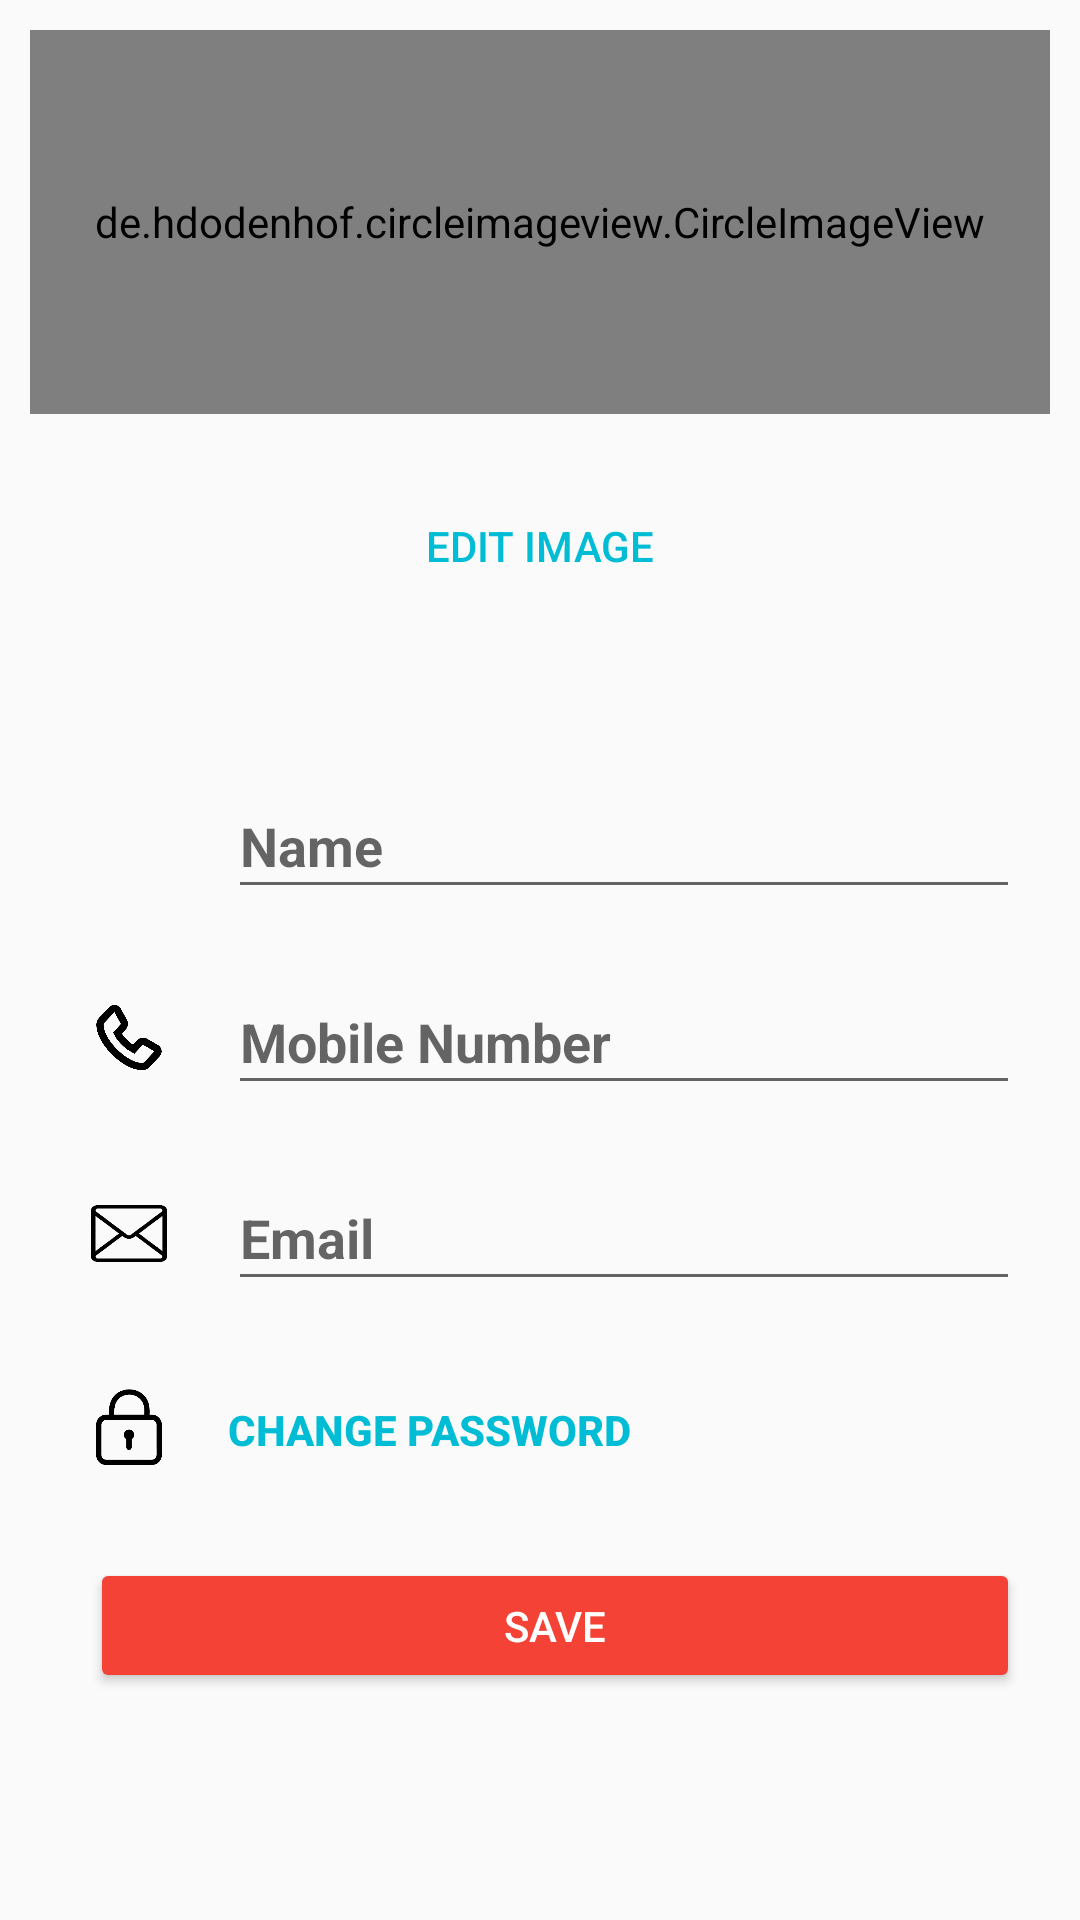

Write the Android layout XML for this screen, with the resource values it uses.
<!-- AndroidManifest.xml: application theme Theme.YLIFEBSB -->
<!-- res/layout/activity_user_profile.xml -->
<?xml version="1.0" encoding="utf-8"?>
<androidx.constraintlayout.widget.ConstraintLayout xmlns:android="http://schemas.android.com/apk/res/android"
    xmlns:app="http://schemas.android.com/apk/res-auto"
    xmlns:tools="http://schemas.android.com/tools"
    android:layout_width="match_parent"
    android:layout_height="match_parent"
    tools:context=".userProfile">
    <LinearLayout
        android:layout_width="match_parent"
        android:layout_height="match_parent"
        android:orientation="vertical"
        android:layout_margin="10dp"
        android:weightSum="100">
        <LinearLayout
            android:layout_width="match_parent"
            android:layout_height="0dp"
            android:layout_weight="40"
            android:orientation="vertical"
            android:weightSum="10">
            <de.hdodenhof.circleimageview.CircleImageView
                xmlns:app="http://schemas.android.com/apk/res-auto"
                android:id="@+id/profile_image"
                android:layout_width="match_parent"
                android:layout_height="0dp"
                android:layout_weight="8"
                android:src="@drawable/userprofile"
                app:civ_border_color="#FF000000"
                app:civ_border_width="2dp"
                app:layout_constraintEnd_toEndOf="parent"
                app:layout_constraintStart_toStartOf="parent"
                app:layout_constraintTop_toTopOf="parent" />
            <Button
                android:id="@+id/chooseImageBtn"
                android:layout_width="match_parent"
                android:layout_height="wrap_content"
                android:layout_marginHorizontal="100dp"
                android:text="Edit Image"
                android:textColor="#00BCD4"
                android:background="@android:color/transparent"
                android:layout_marginVertical="20dp"
                android:gravity="center"/>
        </LinearLayout>
        <LinearLayout
            android:layout_width="match_parent"
            android:layout_height="0dp"
            android:layout_weight="60"
            android:weightSum="10"
            android:orientation="vertical">
            <LinearLayout
                android:layout_width="match_parent"
                android:layout_height="0dp"
                android:orientation="horizontal"
                android:layout_weight="2"
                android:weightSum="10">
                <ImageView
                    android:layout_width="0dp"
                    android:layout_weight="2"
                    android:src="@drawable/name"
                    android:padding="8dp"
                    android:layout_height="45dp"/>
                <EditText
                    android:id="@+id/userNameProfileEditText"
                    android:layout_width="0dp"
                    android:layout_weight="8"
                    android:layout_marginEnd="10dp"
                    android:layout_height="45dp"
                    android:hint="Name"
                    android:textColor="@color/black"
                    android:textStyle="bold"/>
            </LinearLayout>
            <LinearLayout
                android:layout_width="match_parent"
                android:layout_height="0dp"
                android:orientation="horizontal"
                android:layout_weight="2"
                android:weightSum="10">
                <ImageView
                    android:layout_width="0dp"
                    android:layout_weight="2"
                    android:src="@drawable/phone_mobile_icon_142980"
                    android:padding="8dp"
                    android:layout_height="45dp"/>

            <EditText
                android:id="@+id/userMobileNoProfileEdittext"
                android:layout_width="0dp"
                android:layout_weight="8"
                android:layout_height="45dp"
                android:hint="Mobile Number"
                android:maxLength="10"
                android:textColor="@color/black"
                android:textStyle="bold"
                android:inputType="number"
                android:layout_marginEnd="10dp"/>
            </LinearLayout>
            <LinearLayout
               android:layout_width="match_parent"
                android:layout_height="0dp"
                android:orientation="horizontal"
                android:layout_weight="2"
                android:weightSum="10">
                <ImageView
                    android:layout_width="0dp"
                    android:layout_weight="2"
                    android:padding="11dp"
                    android:src="@drawable/mail"
                    android:layout_height="45dp"/>

            <EditText
                android:id="@+id/userMailProfileEdittext"
                android:layout_width="0dp"
                android:layout_weight="8"
                android:layout_height="45dp"
                android:inputType="text"
                android:textColor="@color/black"
                android:textStyle="bold"
                android:hint="Email"
                android:layout_marginEnd="10dp"/>
            </LinearLayout>
            <LinearLayout
                android:layout_width="match_parent"
                android:layout_height="0dp"
                android:orientation="horizontal"
                android:layout_weight="2"
                android:weightSum="10">
                <ImageView
                    android:layout_width="0dp"
                    android:layout_weight="2"
                    android:src="@drawable/password"
                    android:padding="8dp"
                    android:layout_height="45dp"/>

            <Button
                android:id="@+id/changePasswordBtn"
                android:layout_width="0dp"
                android:layout_weight="8"
                android:layout_height="45dp"
                android:textColor="#00BCD4"
                android:background="@android:color/transparent"
                android:textStyle="bold"
                android:textAlignment="textStart"
                android:text="Change Password"
                android:layout_marginEnd="10dp"/>
            </LinearLayout>
            <Button
                android:id="@+id/saveProfileBtn"
                android:layout_width="match_parent"
                android:layout_height="45dp"
                android:layout_marginStart="20dp"
                android:layout_marginEnd="10dp"
                android:text="Save"
                android:textColor="@color/white"
                android:backgroundTint="#F44336"/>
        </LinearLayout>


    </LinearLayout>
    <RelativeLayout
        android:id="@+id/loadingPanel"
        android:layout_width="match_parent"
        android:layout_height="match_parent"
        android:gravity="center">

        <ProgressBar
            android:layout_width="wrap_content"
            android:layout_height="wrap_content"
            android:forceHasOverlappingRendering="true"
            android:indeterminate="true" />
    </RelativeLayout>
</androidx.constraintlayout.widget.ConstraintLayout>
<!-- resources referenced by this layout -->
<resources>
  <!-- drawable mail: png bitmap (drawable, 9423 bytes) -->
  <!-- drawable password: png bitmap (drawable, 8385 bytes) -->
  <!-- drawable phone_mobile_icon_142980: png bitmap (drawable, 8689 bytes) -->
  <style name="Theme.YLIFEBSB" parent="Theme.AppCompat.Light.DarkActionBar">
          
          <item name="colorPrimary">#00BCD4</item>
          <item name="colorPrimaryVariant">#00BCD4</item>
          <item name="colorOnPrimary">@color/white</item>
          
          <item name="colorSecondary">@color/teal_200</item>
          <item name="colorSecondaryVariant">@color/teal_700</item>
          <item name="colorOnSecondary">@color/black</item>
          <item name="android:actionBarDivider">@android:color/transparent</item>
          
          <item name="android:statusBarColor" tools:targetApi="l">?attr/colorPrimaryVariant</item>
          
      </style>
  <!-- not gathered from this repository: default colours our renderer supplied (Android Studio template values) -->
  <color name="teal_200">#FF03DAC5</color>
  <color name="teal_700">#FF018786</color>
  <color name="black">#FF000000</color>
  <color name="white">#FFFFFFFF</color>
</resources>
